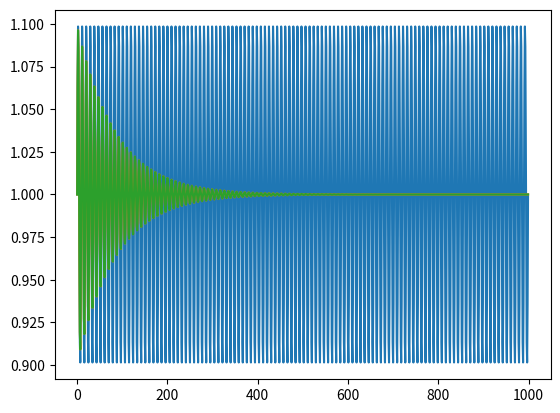

Recreate this plot in Python.
"""
Real-time IIR Notch filter.
It remembers the state on subsequent calls so it can filter frames of a signal stream.
Useful to filter e.g. 50 Hz or 60 Hz noise.

"""

from scipy import signal



class NotchIIR:
    def __init__(self, fs, f0, Q=30.0):
        """

        :param fs: Sampling frequency
        :param f0: frequency to remove
        :param Q: Quality factor
        """
        self.b, self.a = signal.iirnotch(f0, Q, fs)
        self.zi = signal.lfilter_zi(self.b, self.a)

    def __call__(self, x):
        y, self.zi = signal.lfilter(self.b, self.a, x, zi=self.zi)
        return y


if __name__ == "__main__":
    import numpy as np
    import math
    import matplotlib.pyplot as plt

    fs = 450.0  # Sample frequency (Hz)
    f0 = 50.0  # Frequency to be removed from signal (Hz)

    y = np.array([1 + 0.1 * math.sin(2 * math.pi * i / fs * f0) for i in range(1000)])

    notch = NotchIIR(fs, f0, Q=30.0)

    # split signal into frames and apply notch filter
    y_filt = np.array([])
    for b in np.split(y, 10):
        y_filt = np.concatenate([y_filt, notch(b)])

    # .. or filter signal in a single frame (same result):
    y_filt2 = NotchIIR(fs, f0, Q=30.0)(y)

    plt.plot(y)
    plt.plot(y_filt)
    plt.plot(y_filt2)
    plt.show()